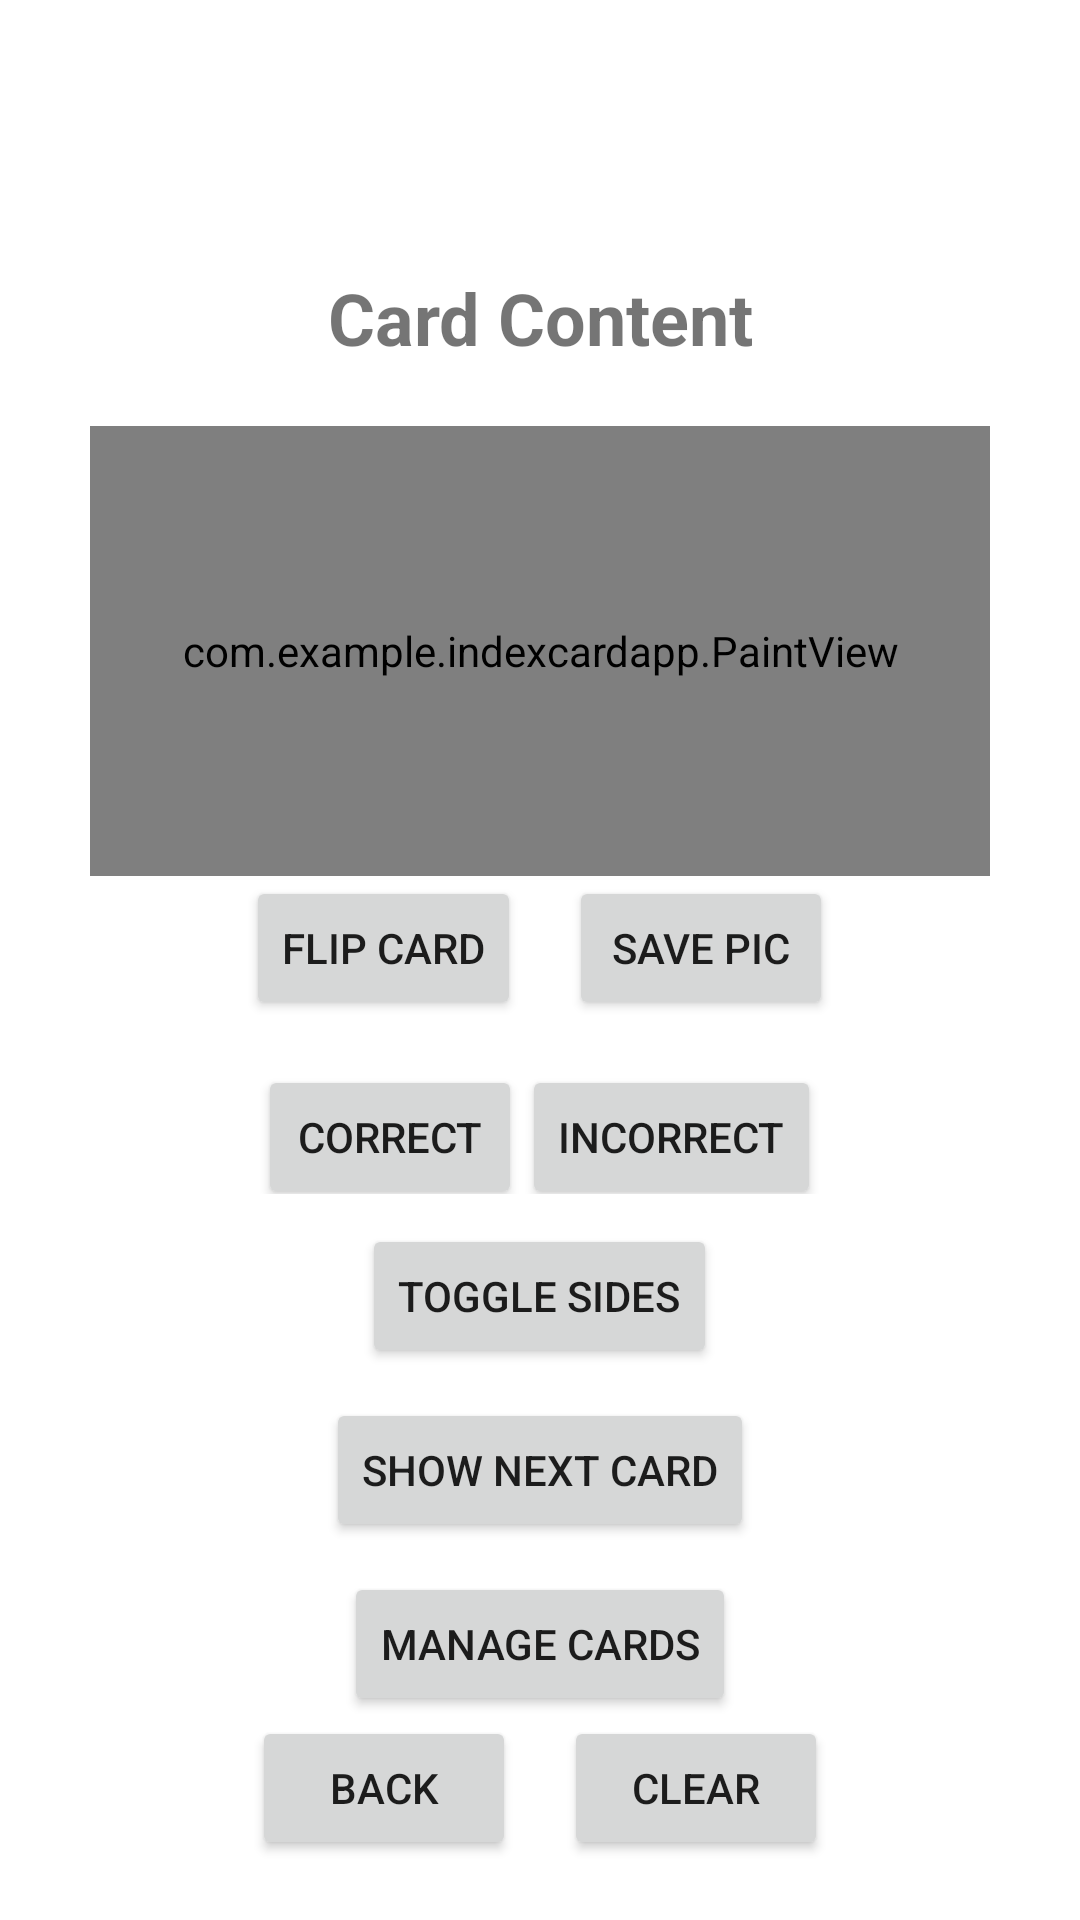

Layout XML and referenced resources for this Android screen:
<!-- AndroidManifest.xml: application theme AppTheme -->
<!-- res/layout/activity_learn_cards.xml -->
<?xml version="1.0" encoding="utf-8"?>
<LinearLayout
    xmlns:android="http://schemas.android.com/apk/res/android"
    android:layout_width="match_parent"
    android:layout_height="match_parent"
    android:orientation="vertical"
    android:padding="16dp"
    android:gravity="center">  

    
    <View
        android:layout_width="match_parent"
        android:layout_height="70dp"
        android:background="#00000000" />

    
    <TextView
        android:id="@+id/card_label"
        android:layout_width="wrap_content"
        android:layout_height="wrap_content"
        android:text="Card Content"
        android:textSize="24sp"
        android:textStyle="bold"
        android:gravity="center"
        android:layout_marginBottom="20dp"/>

    
    <com.example.indexcardapp.PaintView
        android:id="@+id/drawing_Canvas"
        android:layout_width="300dp"
        android:layout_height="150dp"
        android:background="@color/white"/>

    
    <LinearLayout
        android:layout_width="match_parent"
        android:layout_height="wrap_content"
        android:orientation="horizontal"
        android:gravity="center">
        <Button
            android:id="@+id/flip_button"
            android:layout_width="wrap_content"
            android:layout_height="wrap_content"
            android:text="Flip Card"/>

        <Button
            android:id="@+id/save_button"
            android:layout_width="wrap_content"
            android:layout_height="wrap_content"
            android:text="Save Pic"
            android:layout_marginStart="16dp"/>
    </LinearLayout>

    <LinearLayout
        android:layout_width="match_parent"
        android:layout_height="wrap_content"
        android:orientation="horizontal"
        android:gravity="center">
        <Button
            android:id="@+id/correct_button"
            android:layout_width="wrap_content"
            android:layout_height="wrap_content"
            android:text="Correct"
            android:layout_marginTop="10dp"/>

        <Button
            android:id="@+id/incorrect_button"
            android:layout_width="wrap_content"
            android:layout_height="wrap_content"
            android:text="Incorrect"
            android:layout_marginTop="10dp"/>
    </LinearLayout>

    <Button
        android:id="@+id/toggle_sides_button"
        android:layout_width="wrap_content"
        android:layout_height="wrap_content"
        android:text="Toggle Sides"
        android:layout_marginTop="10dp"/>

    <Button
        android:id="@+id/show_next_button"
        android:layout_width="wrap_content"
        android:layout_height="wrap_content"
        android:text="Show Next Card"
        android:layout_marginTop="10dp"/>

    <Button
        android:id="@+id/manage_cards_button"
        android:layout_width="wrap_content"
        android:layout_height="wrap_content"
        android:text="Manage Cards"
        android:layout_marginTop="10dp"/>

    
    <LinearLayout
        android:layout_width="match_parent"
        android:layout_height="wrap_content"
        android:orientation="horizontal"
        android:gravity="center">

        <Button
            android:id="@+id/back_two_button"
            android:layout_width="wrap_content"
            android:layout_height="wrap_content"
            android:text="Back"/>

        <Button
            android:id="@+id/clear_button"
            android:layout_width="wrap_content"
            android:layout_height="wrap_content"
            android:text="Clear"
            android:layout_marginStart="16dp"/>
    </LinearLayout>

</LinearLayout>
<!-- resources referenced by this layout -->
<resources>
  <color name="white">#FFFFFFFF</color>
</resources>
